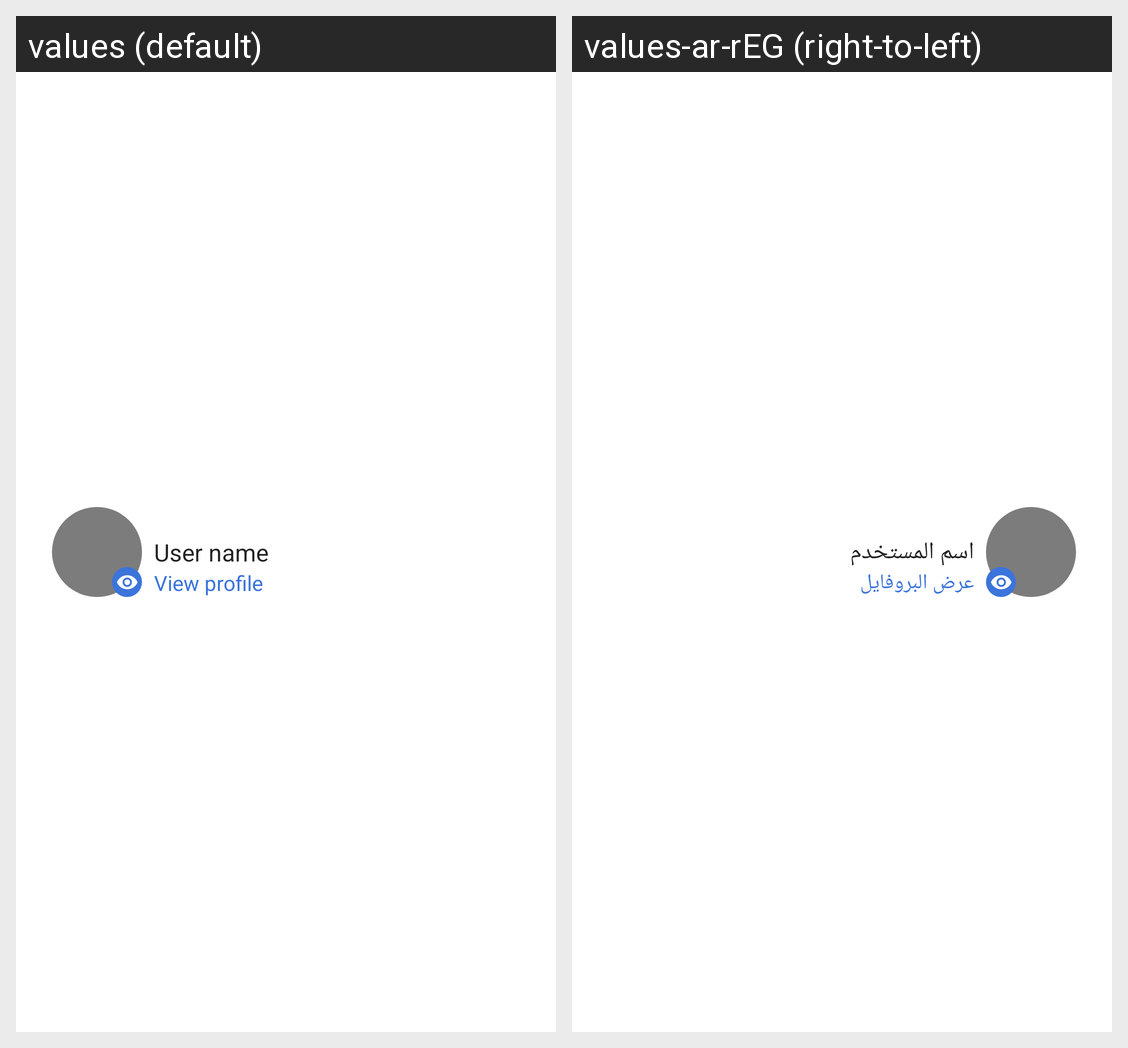

The Android screen above is rendered under two locales of the same app. Produce the string resources it draws, with the default and per-locale values.
Android screen res/layout/nav_header_main.xml rendered under 2 locales, left to right: values (default), values-ar-rEG (right-to-left). Device: Nexus 5 (rendered at 1080×1920; each locale shown at half size, 540×960, under a caption strip naming it); theme Theme.Brokerage.
Strings drawn on this screen, with the default value and each locale's value (text and hints the layout hard-codes, and strings that could not be matched under every locale, appear in the picture but are not listed):

user_name
  values: User name
  values-ar-rEG: اسم المستخدم

view_profile
  values: View profile
  values-ar-rEG: عرض البروفايل
